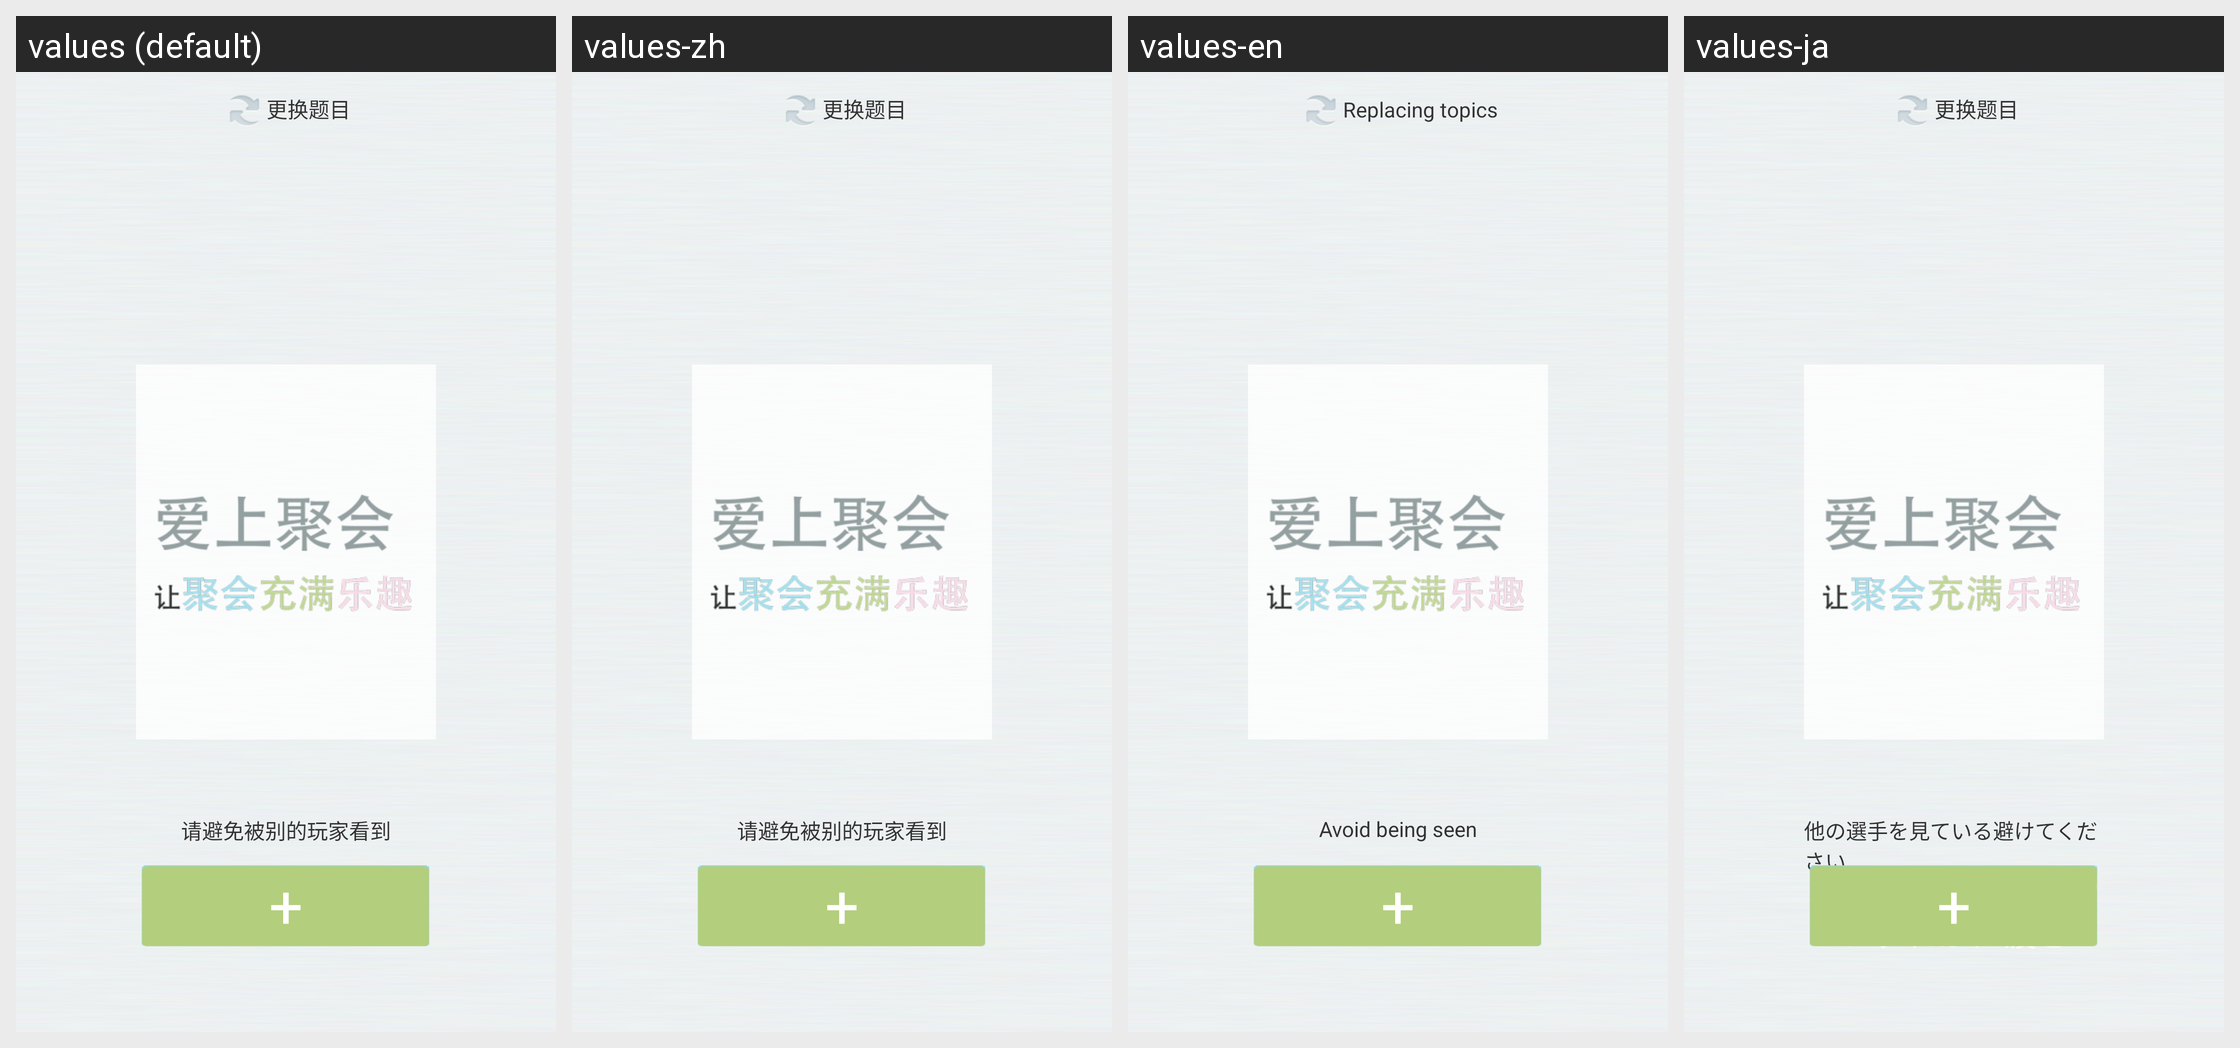

Strings drawn on this Android screen and how each of the app's shown locales translates them:
Android screen res/layout/activity_pai.xml rendered under 4 locales, left to right: values (default), values-zh, values-en, values-ja. Device: Nexus 5 (rendered at 1080×1920; each locale shown at half size, 540×960, under a caption strip naming it); theme AppTheme.
Strings drawn on this screen, with the default value and each locale's value (text and hints the layout hard-codes, and strings that could not be matched under every locale, appear in the picture but are not listed):

changeword
  values: 更换题目
  values-zh: 更换题目
  values-en: Replacing topics
  values-ja: 更换题目

givetoother
  values: 请避免被别的玩家看到
  values-zh: 请避免被别的玩家看到
  values-en: Avoid being seen
  values-ja: 他の選手を見ている避けてください

remamber
  values: 记住了,传给下一位
  values-zh: 记住了,传给下一位
  values-en: passed to the next one
  values-ja: 覚えておいて、次のいずれかに渡さ

add
  values: +
  values-zh: +
  values-en: +
  values-ja: +
